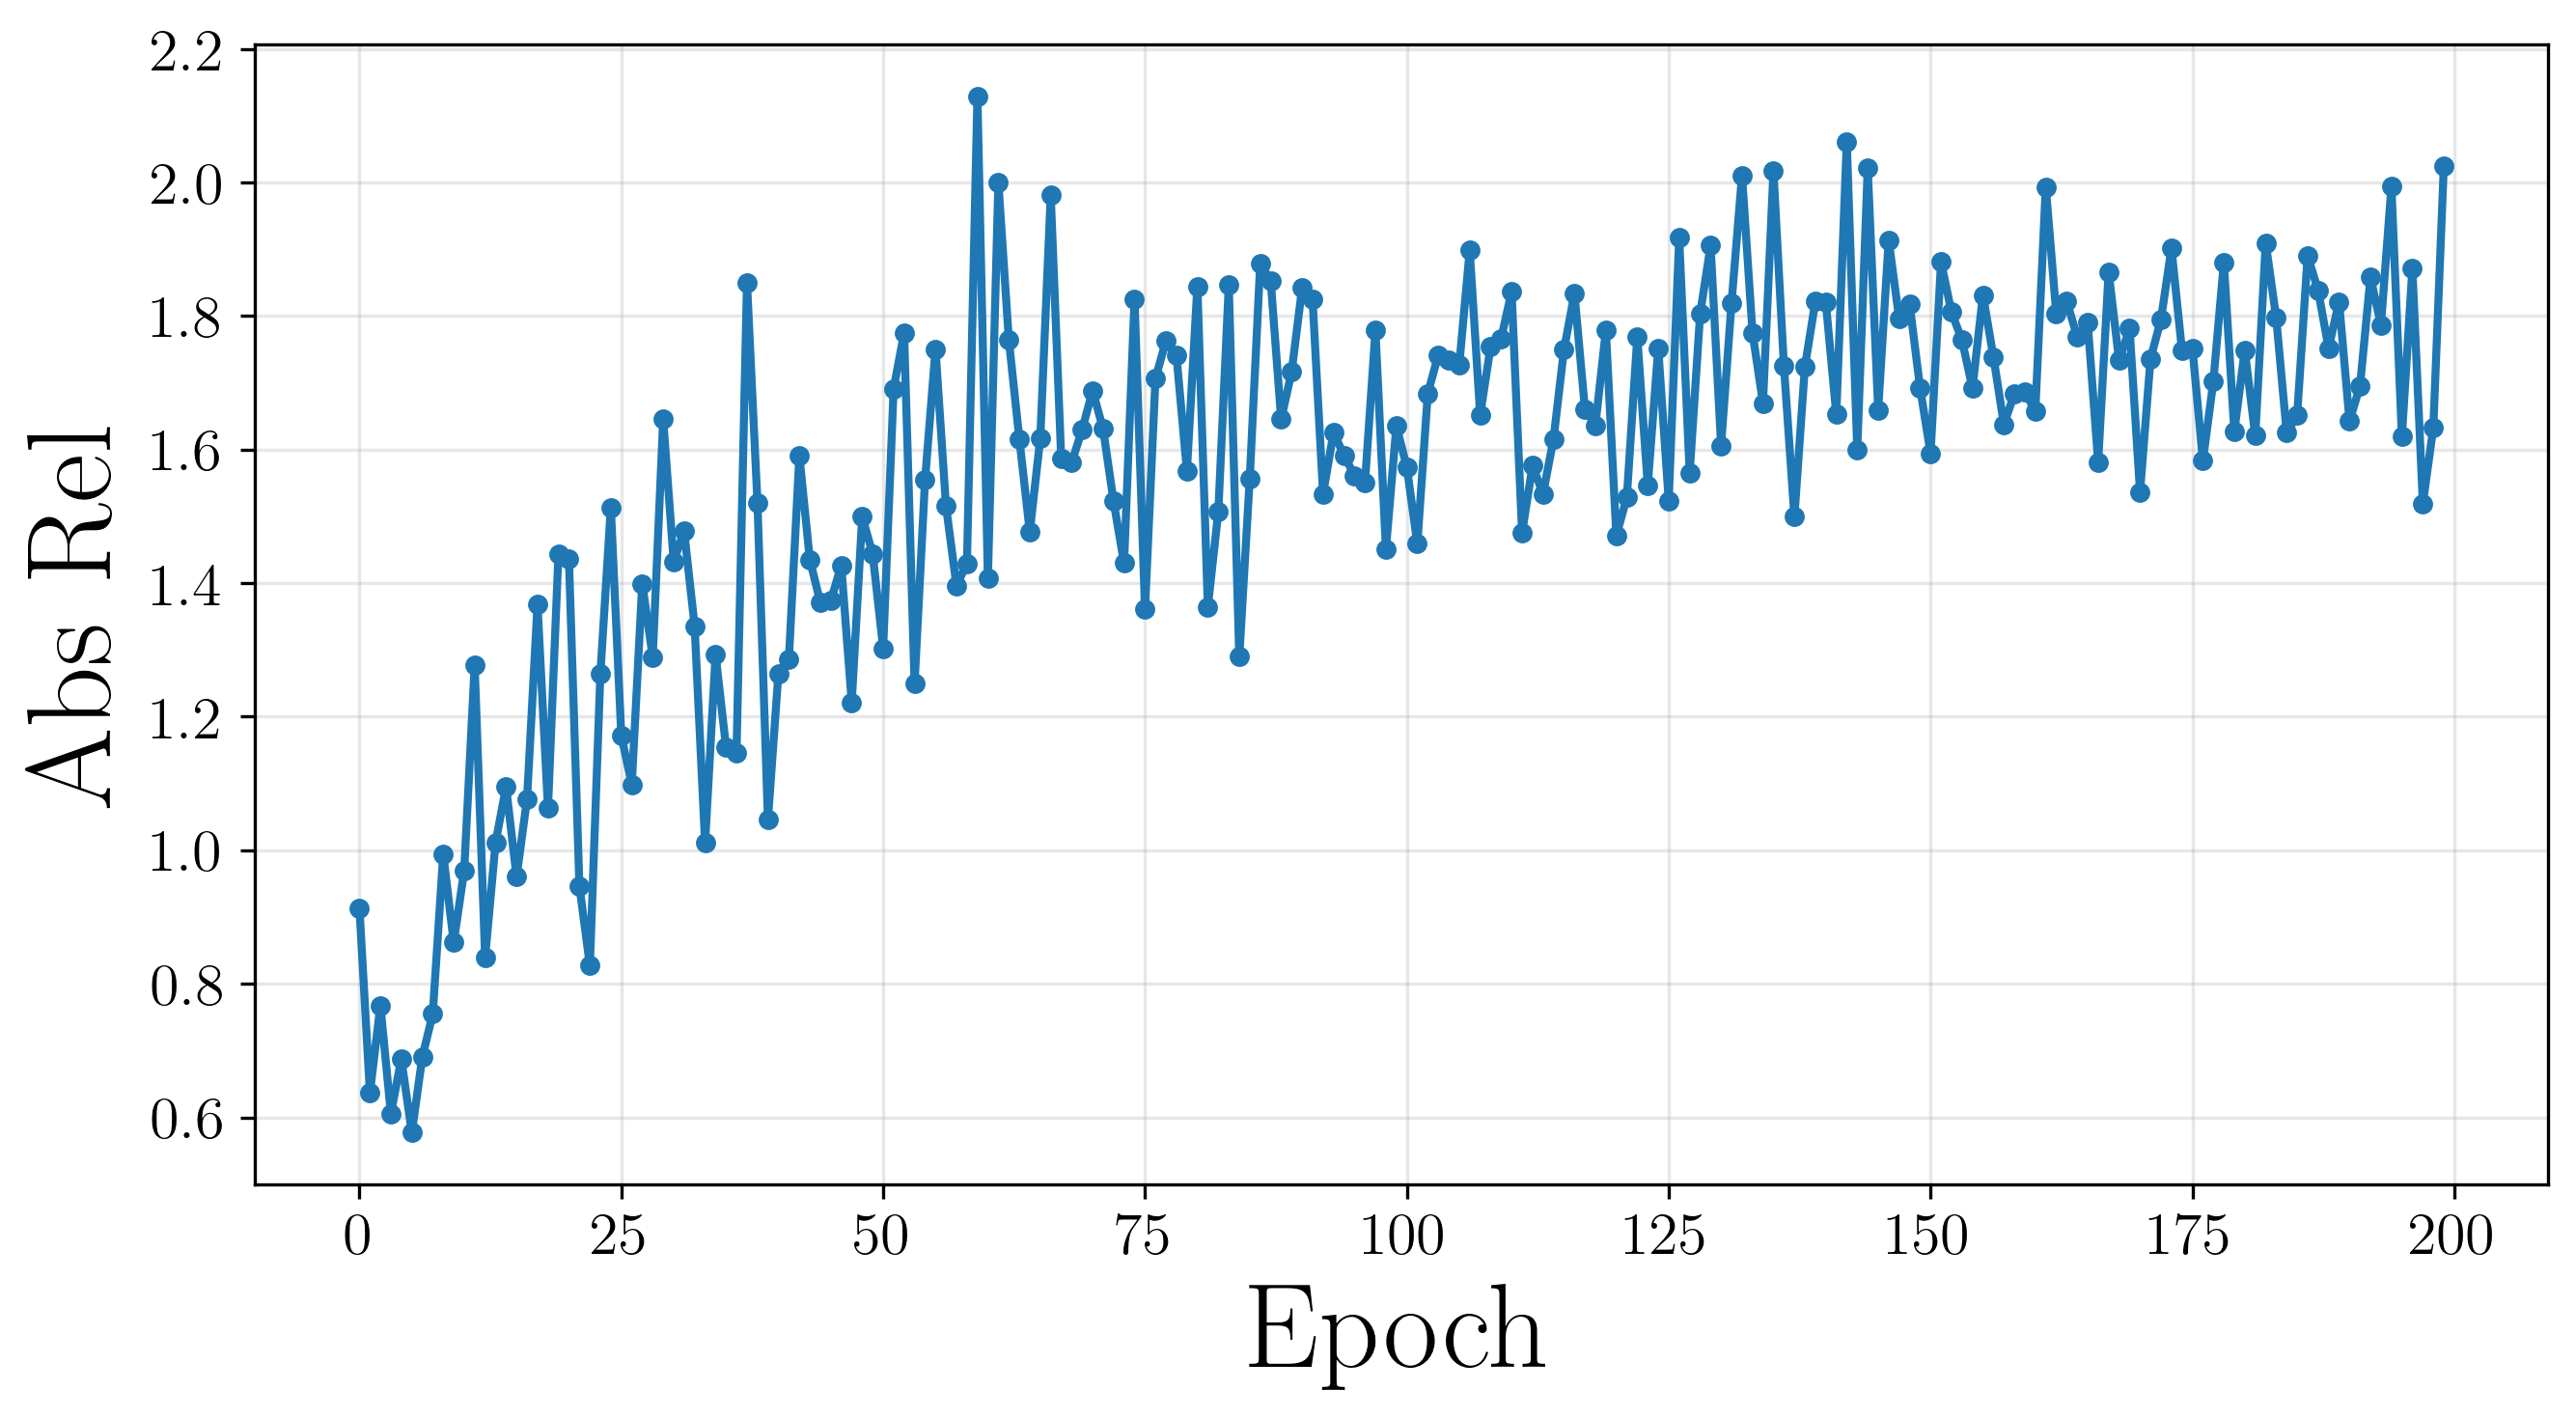

The file beside this chart, header and first rows:
Wall time, Step, Value
1777255140, 0, 0.9134
1777255176, 1, 0.6366
1777255211, 2, 0.7676
1777255249, 3, 0.6055
1777255283, 4, 0.6875
1777255321, 5, 0.577
1777255358, 6, 0.6902
1777255393, 7, 0.755
1777255430, 8, 0.9941
1777255465, 9, 0.8619
1777255500, 10, 0.9696
1777255535, 11, 1.277
1777255572, 12, 0.8398
1777255607, 13, 1.012
1777255643, 14, 1.095
1777255677, 15, 0.9602
1777255712, 16, 1.076
1777255746, 17, 1.368
1777255779, 18, 1.063
1777255816, 19, 1.444
1777255852, 20, 1.436
1777255889, 21, 0.9467
1777255924, 22, 0.8272
1777255960, 23, 1.264
1777255995, 24, 1.513
1777256033, 25, 1.172
1777256070, 26, 1.098
1777256114, 27, 1.399
1777256151, 28, 1.289
1777256187, 29, 1.645
1777256223, 30, 1.433
1777256259, 31, 1.478
1777256294, 32, 1.336
1777256330, 33, 1.011
1777256368, 34, 1.293
1777256403, 35, 1.154
1777256438, 36, 1.146
1777256474, 37, 1.85
1777256511, 38, 1.521
1777256545, 39, 1.046
1777256582, 40, 1.265
1777256618, 41, 1.286
1777256654, 42, 1.591
1777256689, 43, 1.435
1777256724, 44, 1.371
1777256758, 45, 1.373
1777256793, 46, 1.427
1777256828, 47, 1.221
1777256865, 48, 1.5
1777256900, 49, 1.444
1777256941, 50, 1.302
1777256978, 51, 1.691
1777257014, 52, 1.774
1777257048, 53, 1.249
1777257083, 54, 1.555
1777257117, 55, 1.75
1777257151, 56, 1.516
1777257185, 57, 1.396
1777257219, 58, 1.429
1777257253, 59, 2.129
... 140 more rows
